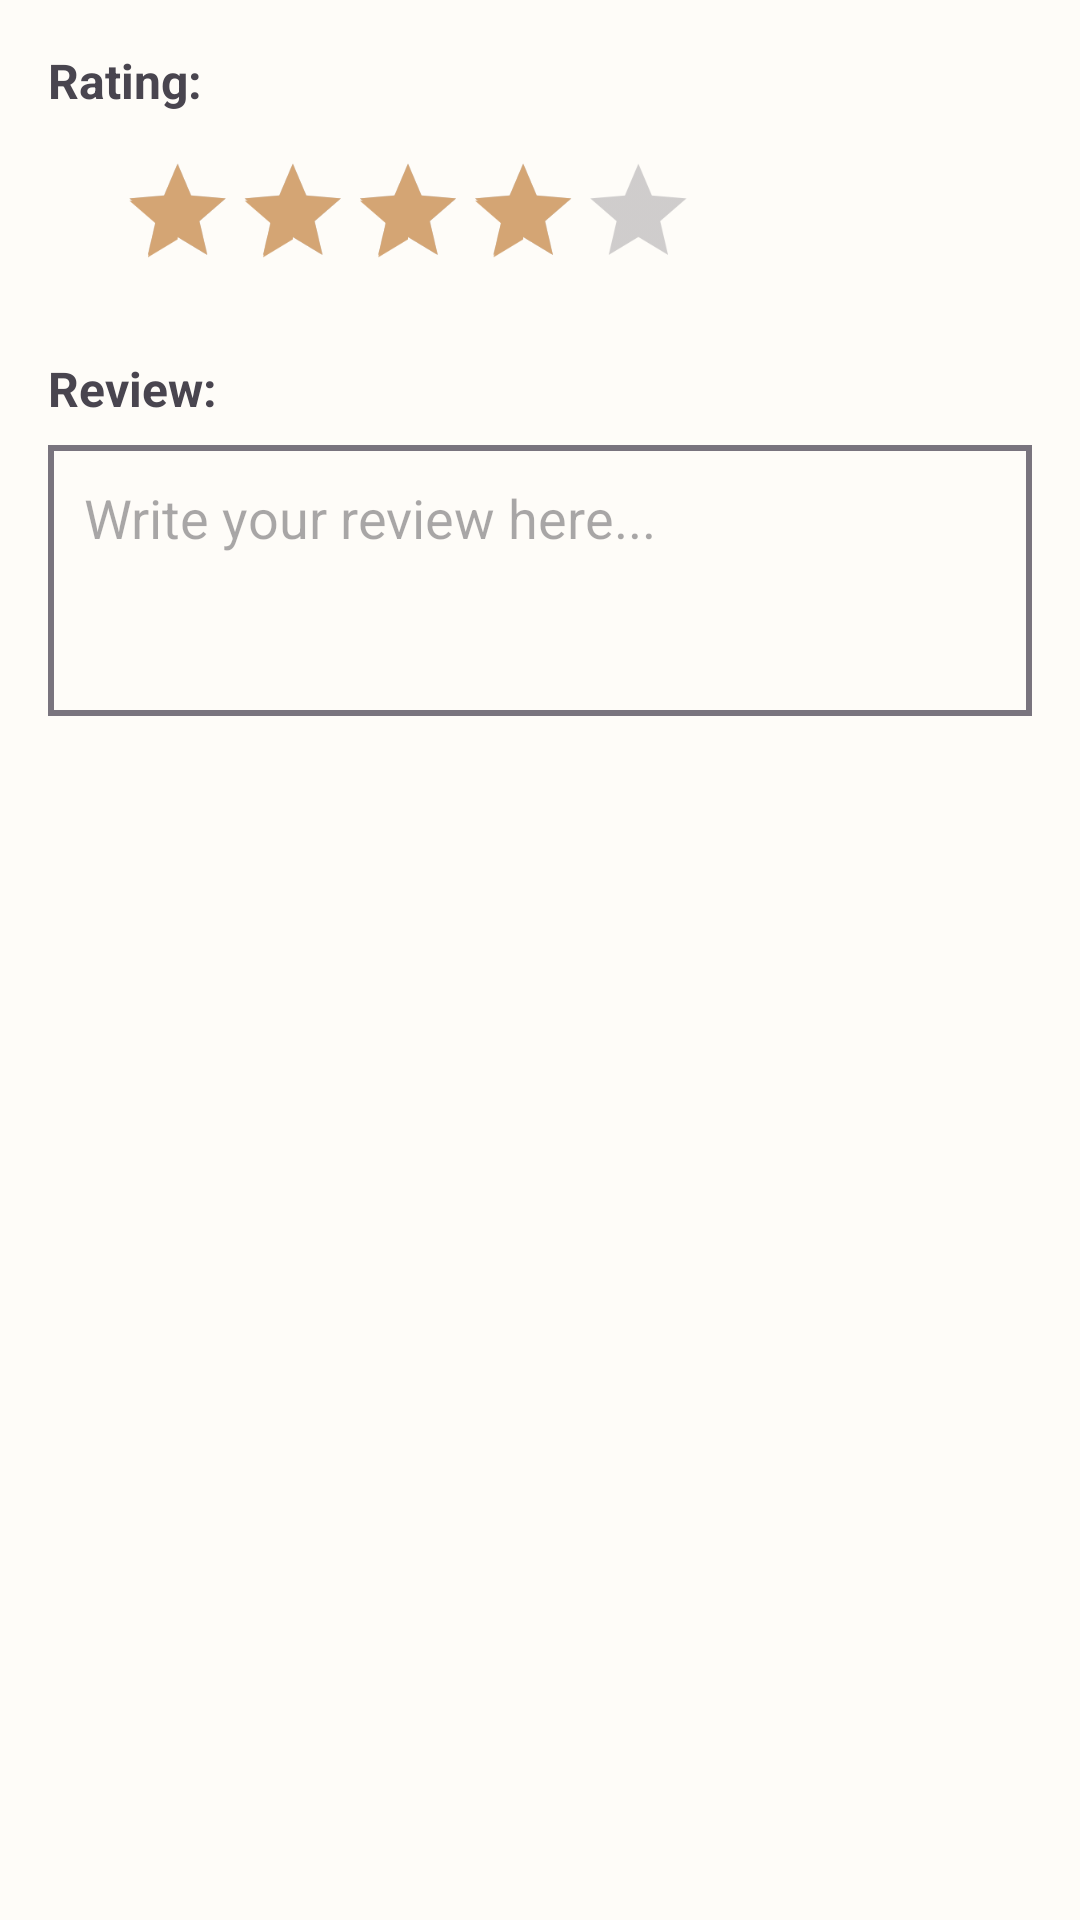

Produce the Android XML layout that renders to this screen, including the resource entries it uses.
<!-- AndroidManifest.xml: application theme Theme.Alcove -->
<!-- res/layout/dialog_edit_review.xml -->
<?xml version="1.0" encoding="utf-8"?>
<LinearLayout xmlns:android="http://schemas.android.com/apk/res/android"
    android:layout_width="match_parent"
    android:layout_height="wrap_content"
    android:orientation="vertical"
    android:padding="16dp">

    <TextView
        android:layout_width="wrap_content"
        android:layout_height="wrap_content"
        android:text="Rating:"
        android:textSize="16sp"
        android:textStyle="bold"
        android:layout_marginBottom="8dp" />

    <RatingBar
        android:id="@+id/ratingBarEdit"
        android:layout_width="wrap_content"
        android:layout_height="wrap_content"
        android:numStars="5"
        android:rating="4"
        android:scaleX="0.8"
        android:scaleY="0.8"
        android:layout_gravity="start"
        android:layout_marginBottom="16dp" />

    <TextView
        android:layout_width="wrap_content"
        android:layout_height="wrap_content"
        android:text="Review:"
        android:textSize="16sp"
        android:textStyle="bold"
        android:layout_marginBottom="8dp" />

    <EditText
        android:id="@+id/reviewContentEdit"
        android:layout_width="match_parent"
        android:layout_height="wrap_content"
        android:hint="Write your review here..."
        android:minLines="3"
        android:gravity="top"
        android:inputType="textMultiLine"
        android:background="@drawable/rounded_input_background"
        android:padding="12dp" />

</LinearLayout>
<!-- resources referenced by this layout -->
<resources>
  <!-- drawable rounded_input_background (drawable) -->
  <?xml version="1.0" encoding="utf-8"?>
  <shape xmlns:android="http://schemas.android.com/apk/res/android"
      android:shape="rectangle">
      <solid android:color="@android:color/transparent" />
      <corners android:radius="0dp" /> 
      <stroke
          android:width="2dp"
          android:color="@color/outline" /> 
  </shape>
  <style name="Theme.Alcove" parent="Base.Theme.Alcove" />
  <color name="outline">#79747E</color>
  <style name="Base.Theme.Alcove" parent="Theme.Material3.Light.NoActionBar">
          
          <item name="colorPrimary">@color/primary</item>
          <item name="colorOnPrimary">@color/on_primary</item>
          <item name="colorPrimaryContainer">@color/primary_light</item>
          <item name="colorOnPrimaryContainer">@color/on_primary</item>
          <item name="colorSecondary">@color/secondary</item>
          <item name="colorOnSecondary">@color/on_secondary</item>
          <item name="colorSecondaryContainer">@color/secondary_light</item>
          <item name="colorOnSecondaryContainer">@color/on_secondary</item>
          <item name="colorTertiary">@color/secondary</item>
          <item name="colorOnTertiary">@color/on_secondary</item>
          <item name="colorTertiaryContainer">@color/secondary_light</item>
          <item name="colorOnTertiaryContainer">@color/on_secondary</item>
          <item name="colorError">@color/error</item>
          <item name="colorOnError">@color/white</item>
          <item name="colorErrorContainer">@color/error</item>
          <item name="colorOnErrorContainer">@color/white</item>
          <item name="colorSurface">@color/surface</item>
          <item name="colorOnSurface">@color/on_surface</item>
          <item name="colorSurfaceVariant">@color/surface_variant</item>
          <item name="colorOnSurfaceVariant">@color/on_surface_variant</item>
          <item name="colorOutline">@color/outline</item>
          <item name="colorOutlineVariant">@color/outline_variant</item>
          <item name="android:colorBackground">@color/background</item>
          <item name="colorOnBackground">@color/on_background</item>
      </style>
  <color name="primary">#4A7C59</color>
  <color name="on_primary">#FFFFFF</color>
  <color name="primary_light">#7A9B7E</color>
  <color name="secondary">#D4A574</color>
  <color name="on_secondary">#000000</color>
  <color name="secondary_light">#E8C49A</color>
  <color name="error">#BA1A1A</color>
  <color name="white">#FFFFFFFF</color>
  <color name="surface">#FFFFFF</color>
  <color name="on_surface">#1C1B1F</color>
  <color name="surface_variant">#E7E0EC</color>
  <color name="on_surface_variant">#49454F</color>
  <color name="outline_variant">#CAC4D0</color>
  <color name="background">#FEFCF8</color>
  <color name="on_background">#1C1B1F</color>
</resources>
